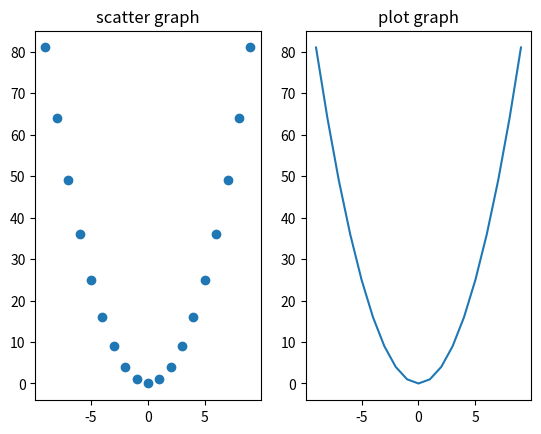

Write the Python code that produced this figure.
import matplotlib.pyplot as plt

x = []
y = []

for t in range(-9, 10): # -9 ~ 10 
    x.append(t)
    y.append(t*t)

plt.subplot(1, 2, 1)
plt.scatter(x, y)
plt.title("scatter graph")

plt.subplot(1, 2, 2)
plt.plot(x, y)
plt.title("plot graph")

plt.show()